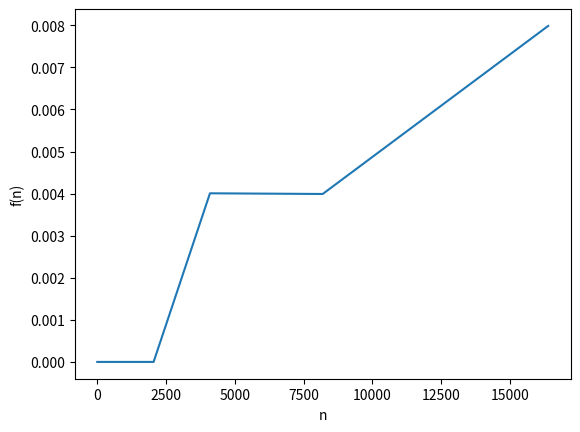

Generate this figure with matplotlib:
'''
The following code is a practice in recursion, its utility is to take in a list and using recursion; find the max and min of the list. It was also a practice in time complexity because each recursion needs to take a minimal amount of time. 
'''

import time
import matplotlib.pyplot as plt
import sys

sys.setrecursionlimit(20000)   #change recursion depth in order to test it for bigger numbers

def find_max_min(seq):   #function takes in a list of numbers
    if len(seq) == 2:   #if the function only has 2 objects left in the list then it stops and returns the min and max of the list
        if seq[0] < seq[1]:   #the lower number of the 2 is set as the min and the higher is max
            return "min is " + str(seq[0]) + " max is " + str(seq[1])
        else:
            return "min is " + str(seq[1]) + " max is " + str(seq[0])   
    elif len(seq) > 2:   #the following is executed if there are more than 2 items left in the list
        if seq[-2] < seq[-1] < seq[-3] or seq[-3] < seq[-1] < seq[-2]:   #if item at index -1 is higher than -2 but lower than -3, in the middle, then it is removed
            seq.pop(-1)   #item is removed
            return find_max_min(seq)   #the list is called again into the same function with the medium item removed
        elif seq[-1] < seq[-3] < seq[-2] or seq[-2] < seq[-3] < seq[-1]:   #does the same but for index -3
            seq.pop(-3)
            return find_max_min(seq)
        elif seq[-3] < seq[-2] < seq[-1] or seq[-1] < seq[-2] < seq[-3]:   #also the same but for index -2
            seq.pop(-2)
            return find_max_min(seq)

'''
one thing to note after this function is that the list is indexed at the back of the list to reduce the time complexity, .pop() takes shorter the closer the index is to the back of the list
'''

list_object_1 = [5, 66, 33, 7, 7, 45, 7, 2, 99999999, 655, 63433, -3, 8484848484884]
list_object_2 = [5, 432, 26, 5, -3, 4, 1, 3564635, 33, -66666]
list_object_3 = [-238479058, 444, 2, 6, 0, 1, 4523, 3]   #create three test lists

print(find_max_min(list_object_1))
print(find_max_min(list_object_2))
print(find_max_min(list_object_3))   #the lists are tested and they work!

length = 1
times = []
ns = []

while length < 20000:                           #this while loop is to test the time complexity of the list
    t0 = time.process_time()                    #logs the time it takes to run the function
    find_max_min([i for i in range(length)])    #using list comprehension a bigger and bigger list is thrown into the function
    times.append(time.process_time() - t0)      #the difference in the process time for the function and the process time before is appended to a list
    ns.append(length)                           #the length of the list that is used in the function is appended to a list
    length *= 2                                 #the length of the list thrown in is doubled

plt.plot(ns, times)    #a plot to show the time complexity for the operation
plt.xlabel('n')
plt.ylabel('f(n)')
plt.show()             #here we can see that the time complexity is O(n)